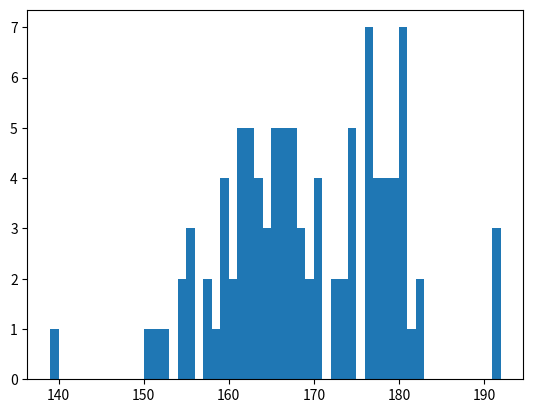

Write Python code to recreate this figure.
'''Gere um conjunto de dados simulando as alturas (em cm) de 100 pessoas,
usando uma distribuição normal com média 170 e desvio padrão 10. Depois
calcule:

a. O percentil 25, 50 (mediana) e 75.
b. A quantidade de pessoas com altura acima de 180 cm.
c. Plote um histograma dos dados usando Matplotlib (não precisa
detalhar o código da plotagem).
'''

import numpy as np
import matplotlib.pyplot as plt

# Setando variáveis
media = 170
pessoas = 100
desvio = 10

# Criando a altura
alturas = np.random.normal(media, desvio, pessoas)
print(alturas)

# Letra A
perc25 = np.percentile(alturas, 25)
print(f'25% -> {perc25}')
perc50 = np.percentile(alturas, 50)
print(f'50% -> {perc50}')
perc75 = np.percentile(alturas, 75)
print(f'75% -> {perc75}')

# Letra B
maior180 = alturas[alturas > 180]
print(maior180)

# Letra C
plt.hist(alturas, bins=np.arange(alturas.min(), alturas.max() + 1))
hist = np.histogram(alturas)
plt.show()